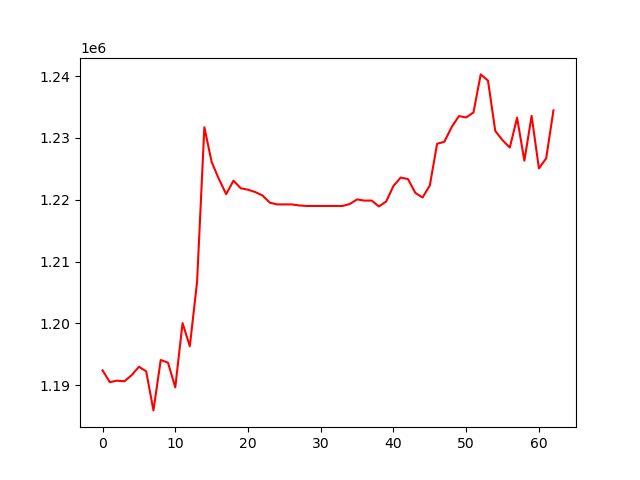

The table this chart was drawn from, first rows:
, 0
0, 1192424
1, 1190509
2, 1190755
3, 1190650
4, 1191638
5, 1192998
6, 1192262
7, 1185944
8, 1194094
9, 1193662
10, 1189661
11, 1200059
12, 1196315
13, 1206740
14, 1231724
15, 1226108
16, 1223349
17, 1220909
18, 1223083
19, 1221860
20, 1221624
21, 1221246
22, 1220681
23, 1219527
24, 1219249
25, 1219249
26, 1219249
27, 1219087
28, 1218996
29, 1218996
30, 1218996
31, 1218996
32, 1218996
33, 1218996
34, 1219315
35, 1220056
36, 1219864
37, 1219866
38, 1218923
39, 1219718
40, 1222228
41, 1223593
42, 1223341
43, 1221123
44, 1220360
45, 1222303
46, 1229043
47, 1229373
48, 1231745
49, 1233525
50, 1233313
51, 1234115
52, 1240266
53, 1239262
54, 1231116
55, 1229624
56, 1228441
57, 1233270
58, 1226313
59, 1233566
... 3 more rows
